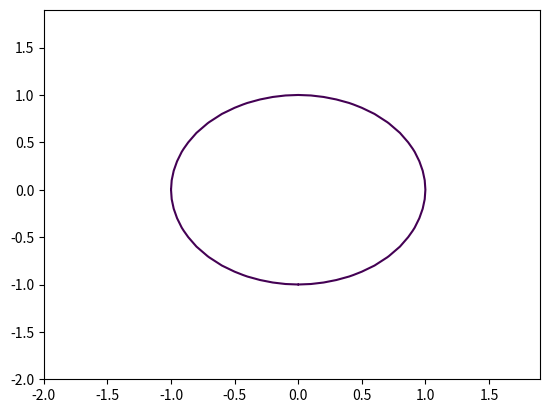

Here is the Python script that generated this plot:
import matplotlib.pyplot as plt
import numpy as np

def circle_plotter(R=1, a=2,b=3,title="Circle and Okruzhnost"):
    x=np.arange(-2.0,2.0,0.1)
    y=np.arange(-2.0,2.0,0.1)
    X,Y=np.meshgrid(x,y)
    fxy=X**2+Y**2
    plt.contour(X,Y,fxy,levels=[R**2])

circle_plotter()